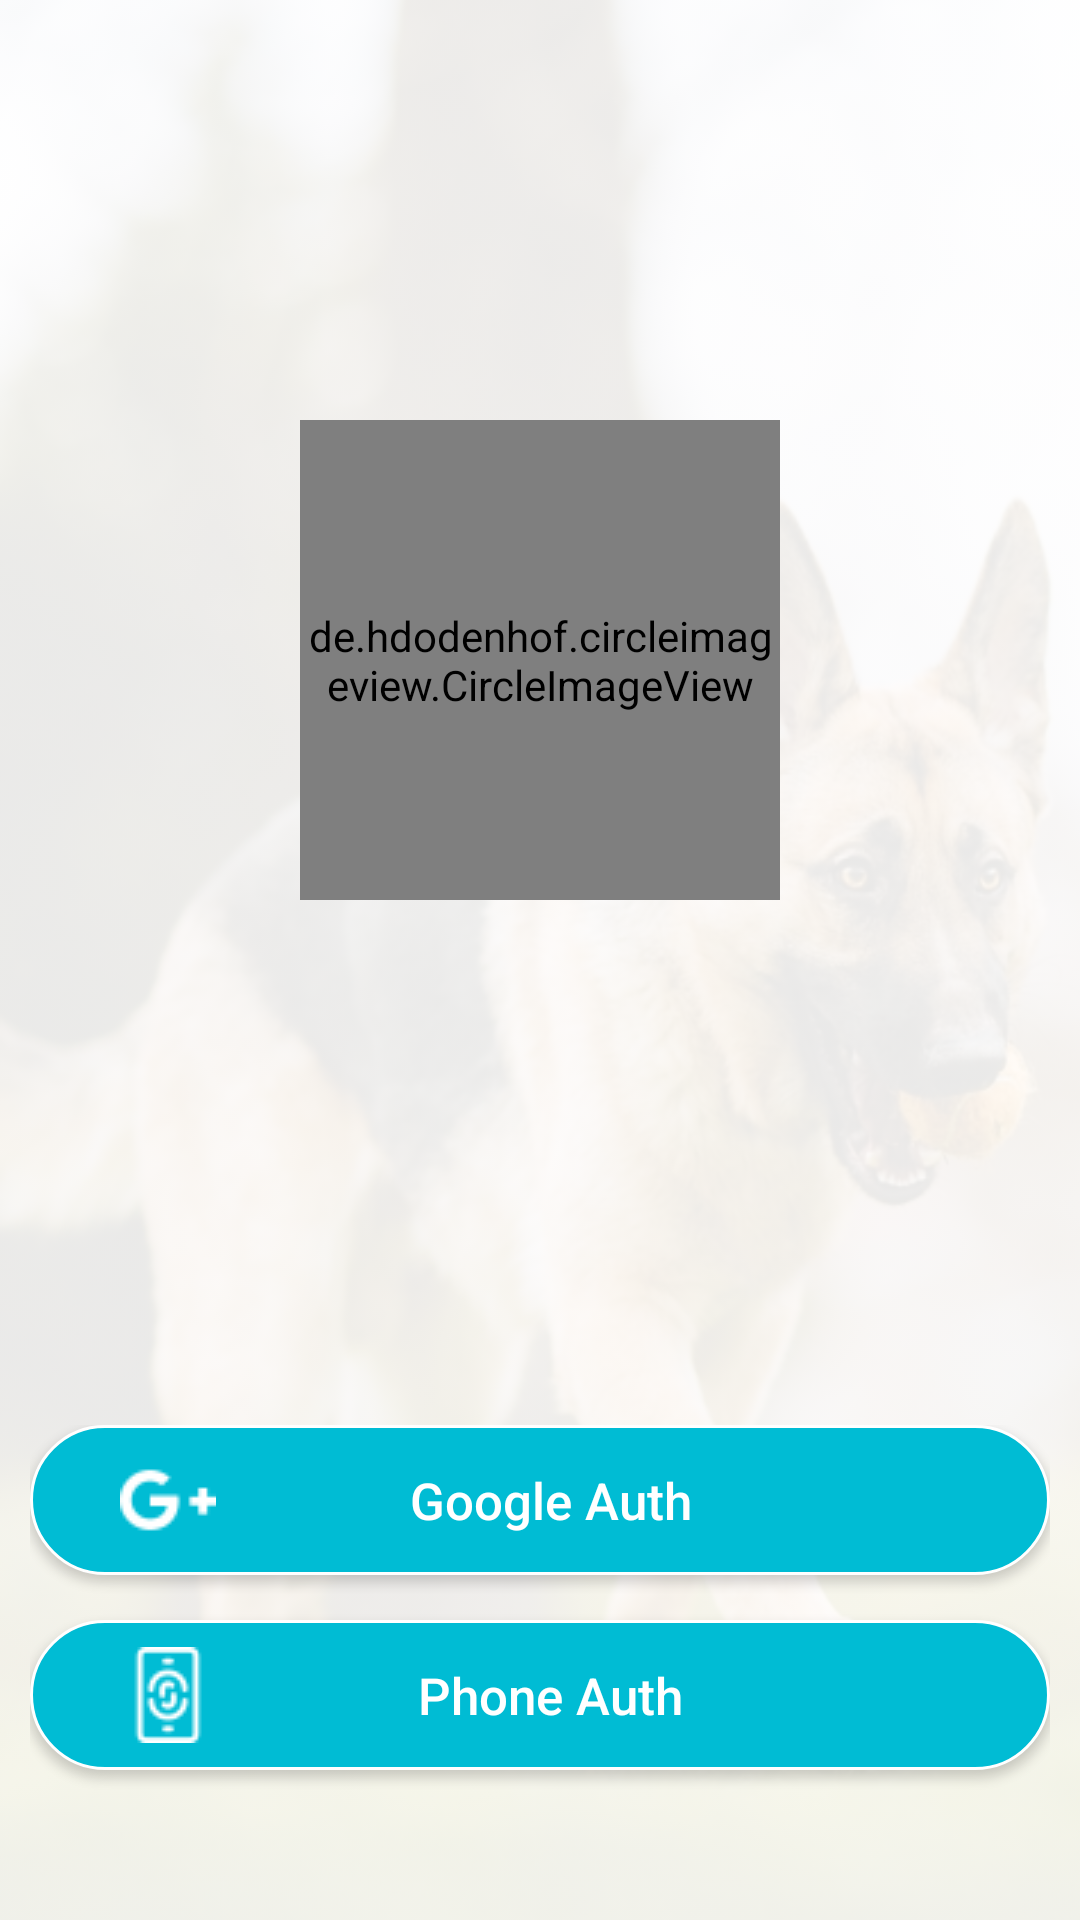

Android layout source for this screen:
<!-- AndroidManifest.xml: application theme Theme.MushinProjectAndroidApp -->
<!-- res/layout/activity_sign_up.xml -->
<?xml version="1.0" encoding="utf-8"?>
<FrameLayout xmlns:android="http://schemas.android.com/apk/res/android"
    xmlns:app="http://schemas.android.com/apk/res-auto"
    xmlns:tools="http://schemas.android.com/tools"
    android:layout_width="match_parent"
    android:background="@color/white"
    android:layout_height="match_parent"
    android:orientation="vertical"
    tools:context=".Activities.SignUp">


    <ImageView
        android:layout_width="match_parent"
        android:layout_height="match_parent"
        android:scaleType="fitXY"
        android:alpha="0.1"
        android:src="@drawable/back_image"/>

    <de.hdodenhof.circleimageview.CircleImageView
        xmlns:app="http://schemas.android.com/apk/res-auto"
        android:id="@+id/profile_image"
        android:layout_width="160dp"
        android:layout_gravity="center"
        android:layout_height="160dp"
        android:layout_marginBottom="100dp"
        app:civ_border_color="@color/white"
        app:civ_border_width="0dp"
        android:src="@drawable/logo"/>

    <LinearLayout
        android:layout_width="match_parent"
        android:layout_height="wrap_content"
        android:layout_gravity="bottom"
        android:layout_marginBottom="35dp"
        android:layout_marginLeft="10sp"
        android:layout_marginRight="10sp"
        android:orientation="vertical">


        <android.widget.Button
            android:layout_width="match_parent"
            android:background="@drawable/btn_back_color"
            android:text="Google Auth"
            android:onClick="Google_Auth"
            android:drawableStart="@drawable/google_icon"
            android:paddingLeft="30sp"
            android:paddingRight="55dp"
            android:textColor="@color/white"
            android:textAllCaps="false"
            android:textSize="17sp"
            android:layout_height="50dp"/>

        <android.widget.Button
            android:layout_width="match_parent"
            android:background="@drawable/btn_back_color"
            android:text="Phone Auth"
            android:layout_marginTop="15sp"
            android:layout_marginBottom="15dp"
            android:onClick="Phone_Auth"
            android:drawableStart="@drawable/phone_auth"
            android:paddingLeft="30sp"
            android:paddingRight="55dp"
            android:textColor="@color/white"
            android:textAllCaps="false"
            android:textSize="17sp"
            android:layout_height="50dp"/>


    </LinearLayout>


</FrameLayout>
<!-- resources referenced by this layout -->
<resources>
  <color name="white">#FFFFFFFF</color>
  <!-- drawable back_image: jpg bitmap (drawable, 193496 bytes) -->
  <!-- drawable btn_back_color (drawable) -->
  <?xml version="1.0" encoding="utf-8"?>
  <selector xmlns:android="http://schemas.android.com/apk/res/android">
      <item>
          <shape>
              <solid android:color="@color/purple_500"/>
              <stroke android:color="@color/white" android:width="1dp"/>
              <corners android:radius="100dp"/>
          </shape>
      </item>
  </selector>
  <!-- drawable google_icon: png bitmap (drawable, 795 bytes) -->
  <!-- drawable logo: png bitmap (drawable, 120543 bytes) -->
  <!-- drawable phone_auth: png bitmap (drawable, 1226 bytes) -->
  <style name="Theme.MushinProjectAndroidApp" parent="Theme.MaterialComponents.Light.DarkActionBar">
          
          <item name="android:forceDarkAllowed" tools:targetApi="q">false</item>
          <item name="colorPrimary">@color/purple_500</item>
          <item name="colorPrimaryVariant">@color/purple_700</item>
          <item name="colorOnPrimary">@color/white</item>
          
          <item name="colorSecondary">@color/teal_200</item>
          <item name="colorSecondaryVariant">@color/teal_700</item>
          <item name="colorOnSecondary">@color/black</item>
          
          <item name="android:statusBarColor" tools:targetApi="l">?attr/colorPrimaryVariant</item>
          
      </style>
  <color name="purple_500">#00BCD4</color>
  <color name="purple_700">#0097A7</color>
  <color name="teal_200">#0097A7</color>
  <color name="teal_700">#0097A7</color>
  <color name="black">#FF000000</color>
</resources>
